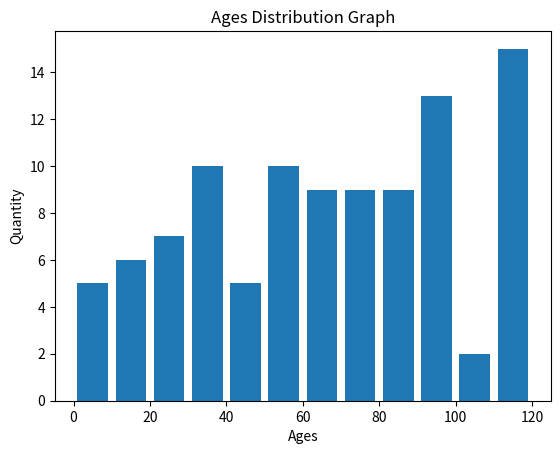

This figure's Python source:
import numpy as np
import matplotlib.pyplot as plt
# pip install matplotlib


ages = np.random.randint(0, 120, 100)
ranges = np.arange(0, 121, 10)

plt.hist(ages, ranges, histtype='bar', rwidth=0.8)

plt.xlabel('Ages')
plt.ylabel('Quantity')
plt.title('Ages Distribution Graph')

plt.show()
